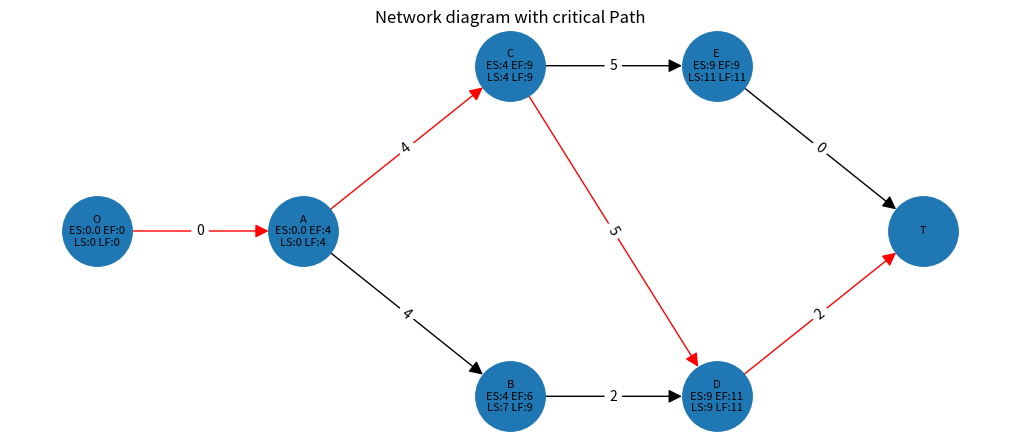
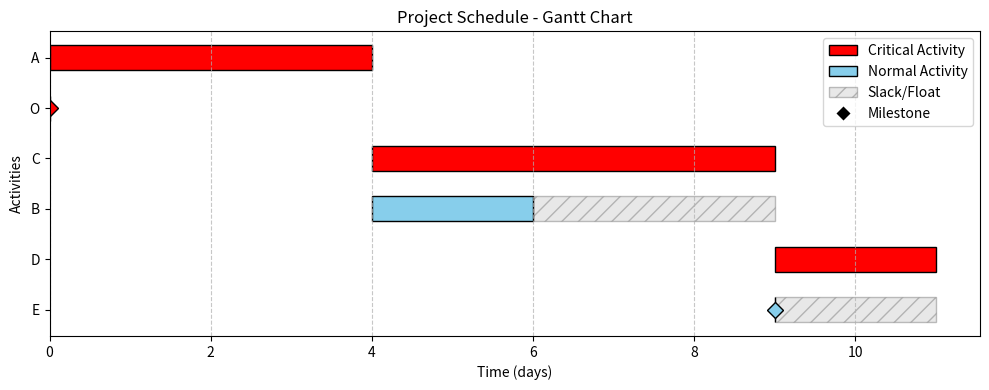

Write Python code to recreate these figures, in order.
"""
NetworkDiagram - A lightweight library for CPM/PERT project network diagrams.
"""

from typing import Dict, List, Optional, Tuple, Union, Any, Set
from collections import deque
import networkx as nx
import matplotlib.pyplot as plt


class Node:
    """Represents an activity node in the network diagram."""
    
    def __init__(self, name: str, duration: float = 0) -> None:
        """
        Constructor for declaring a new Node or Activity

        Args:
            name (str): Name of the activity usually single character
            duration (float, optional): Duration of the activity. Defaults to 0.
        """
        self.name: str = name
        self.duration: float = duration
        self.predecessors: List[str] = []
        self.successors: List[str] = []  # Tells which activities can start once the current activity is finished
        self.early_start: float = 0
        self.early_finish: float = 0
        self.latest_start: float = 0
        self.latest_finish: float = 0
        
    def add_successor(self, node: 'Node') -> None:
        """
        Used to add a successor of a specific activity

        Args:
            node (Node): Object of Node
        """
        self.successors.append(node.name)
        node.predecessors.append(self.name)
        
    def node_summary(self) -> str:
        """
        Generates Summary report of an Activity

        Returns:
            str: contains information like name, duration and successors.
        """
        return f"Name : {self.name}, Duration : {self.duration}, Successor : {self.successors}"
        
    def __repr__(self) -> str:
        """String representation of the node."""
        return f"Node(name='{self.name}', duration={self.duration})"


class CriticalPathMethod:
    """
    It is a Network diagram method used in Project management in which duration of all activities are already known
    """
    
    def __init__(self) -> None:
        """
        Constructor for declaring a new Network
        """
        self.nodes: Dict[str, Node] = {}  # nodes (dict): A dictionary with (key,value) = (name or alias, object of Node)
        self.probable_paths: List[List[str]] = []  # List of all possible paths that are possible
        self.total_project_duration: float = -1  # The maximum time that the project will take to complete
        self.duration_unit: str = "days"  # By default duration is in days
        self.critical_path: List[str] = []  # It is a probable path having the maximum completion time
        self.edges: List[Tuple[str, str, Dict[str, float]]] = []  # Tuple (from,to,duration)
        
    def add_activity(self, name: str, duration: float) -> None:
        """
        Function to add a single activity

        Args:
            name (str): Name or alias of the activity
            duration (float): Duration of the activity
        """
        if name not in self.nodes:
            self.nodes[name] = Node(name, duration)
            
    def add_activities_relations(self, activities: List[str], durations: List[float], predecessors: List[str]) -> None:
        """
        Function to add multiple activities with its relation

        Args:
            activities (list): List of all activities
            durations (list): List of durations
            predecessors (list): List of predecessors
        """
        durations.append(0)  # For the Terminal Node
        for i in range(len(activities)):
            self.add_activity(activities[i], durations[i + 1])
            self.add_relation(activities[i], predecessors[i])
            
    def add_relation(self, cur: str, predecessors: str) -> None:
        """
        Function to add a relation of a single activity

        Args:
            cur (str): Current Activity
            predecessors (str): Consist of predecessors separated by ',' in which of multiple Predecessors
        """
        for p in predecessors.split(','):
            p = p.strip()
            
            if p == '-':
                """
                The first node will not have any predecessor so we will add origin as the predecessor
                """
                if 'O' in self.nodes:
                    parent = self.nodes['O']
                    parent.successors.append(cur)
                if cur in self.nodes:
                    self.nodes[cur].predecessors.append('O')
            
            elif p in self.nodes:
                parent = self.nodes[p]
                parent.successors.append(cur)
                if cur in self.nodes:
                    self.nodes[cur].predecessors.append(p)
            
    def find_probable_paths(self, cur: Optional[str] = None, path: Optional[Union[str, List[str]]] = None) -> None:
        """
        Function to find all probable paths

        Args:
            cur (str, optional): Current Activity name. Defaults to None.
            path (Union[str, List[str]], optional): Path starting from origin to current activity. Defaults to None.
        """
        if cur is None:
            if 'O' in self.nodes:
                cur = 'O'
            else:
                return
        
        if path is None:
            path = []
        elif isinstance(path, str):
            path = [p.strip() for p in path.split(',') if p.strip()]

        path = path + [cur]
            
        if len(self.nodes[cur].successors) == 0:
            self.probable_paths.append(path)
            return
        
        for c in self.nodes[cur].successors:
            if c in self.nodes:
                self.find_probable_paths(c, path)
    
    def find_critical_path(self, cur: Optional[str] = None) -> List[str]:
        """
        Function to find Critical Path

        Args:
            cur (str, optional): Current activity. Defaults to None.

        Returns:
            List[str]: The critical path as a list of activity names
        """
        if not self.probable_paths:
            self.find_probable_paths()
            
        self.critical_path = []
        self.total_project_duration = -1
        
        for probable_path in self.probable_paths:
            path_duration: float = sum(self.nodes[cur_node].duration for cur_node in probable_path)
            if path_duration > self.total_project_duration:
                self.critical_path = probable_path
                self.total_project_duration = path_duration
            elif path_duration == self.total_project_duration:
                if isinstance(self.critical_path, list) and not isinstance(self.critical_path[0] if self.critical_path else None, str):
                    # Handle case where critical_path might be a list of paths
                    pass
                    
        return self.critical_path

    def forward_pass(self) -> None:
        """
        Function to calculate Early Start (ES) and Early Finish (EF) for each node
        """
        for node in self.nodes.values():
            node.early_start = 0.0
            node.early_finish = node.duration
            
        changed: bool = True
        while changed:
            changed = False
            for node in self.nodes.values():
                if node.predecessors:
                    max_ef: float = max((self.nodes[p].early_finish for p in node.predecessors if p in self.nodes), default=0.0)
                    if max_ef > node.early_start:
                        node.early_start = max_ef
                        node.early_finish = node.early_start + node.duration
                        changed = True

    def backward_pass(self) -> None:
        """
        Function to calculate Late Start (LS) and Late Finish (LF) for each node
        """
        if self.total_project_duration == -1:
            self.total_project_duration = max((n.early_finish for n in self.nodes.values()), default=0.0)
            
        for node in self.nodes.values():
            node.latest_finish = self.total_project_duration
            node.latest_start = node.latest_finish - node.duration
            
        changed: bool = True
        while changed:
            changed = False
            for node in self.nodes.values():
                if node.successors:
                    min_ls: float = min((self.nodes[s].latest_start for s in node.successors if s in self.nodes), default=node.latest_finish)
                    if min_ls < node.latest_finish:
                        node.latest_finish = min_ls
                        node.latest_start = node.latest_finish - node.duration
                        changed = True
                
    def get_edges(self) -> List[Tuple[str, str, Dict[str, float]]]:
        """
        Function to convert activity and successors in form of edges for visualization

        Returns:
            List[Tuple[str, str, Dict[str, float]]]: List of edges with duration attributes
        """
        self.edges = []
        for node in self.nodes:
            if self.nodes[node].successors:
                for suc in self.nodes[node].successors:
                    self.edges.append((self.nodes[node].name, suc, {'duration': self.nodes[node].duration}))
            else:
                self.edges.append((self.nodes[node].name, 'T', {'duration': self.nodes[node].duration}))
        return self.edges
    
    def get_hierarchical_layout(self, graph: nx.Graph, start_node: str) -> Dict[str, Tuple[float, float]]:
        """
        Calculates node positions for a hierarchical layout.

        Args:
            graph (nx.Graph): The graph to lay out.
            start_node (str): The node to start the layout from (usually the root).

        Returns:
            Dict[str, Tuple[float, float]]: A dictionary of node positions {node: (x, y)}.
        """
        pos: Dict[str, Tuple[float, float]] = {}
        levels: Dict[str, int] = {}

        # 1. Determine the level of each node using BFS
        q: deque = deque([(start_node, 0)])
        visited: Set[str] = {start_node}
        levels[start_node] = 0

        while q:
            node, level = q.popleft()
            neighbors = sorted(list(graph.neighbors(node)))  # Sort for consistent layout
            for neighbor in neighbors:
                if neighbor not in visited:
                    visited.add(neighbor)
                    levels[neighbor] = level + 1
                    q.append((neighbor, level + 1))

        # 2. Group nodes by level
        nodes_by_level: Dict[int, List[str]] = {}
        for node, level in levels.items():
            if level not in nodes_by_level:
                nodes_by_level[level] = []
            nodes_by_level[level].append(node)

        # 3. Assign x, y coordinates
        for level, nodes in nodes_by_level.items():
            num_nodes_in_level = len(nodes)
            # Center the nodes vertically
            y_start: float = - (num_nodes_in_level - 1) / 2

            for i, node in enumerate(nodes):
                pos[node] = (float(level), y_start + float(i))

        return pos
    
    def display_network(self) -> None:
        """
        Function to Visualize the Network Diagram.
        Uses Networkx and Matplotlib for plotting.
        """
        self.get_edges()
        
        G = nx.Graph()
        plt.figure(figsize=(10, 4))
        
        # Add edges without duration for graph creation
        edges_without_duration: List[Tuple[str, str]] = [(e[0], e[1]) for e in self.edges]
        G.add_edges_from(edges_without_duration)    
        
        color_edges: List[Tuple[str, str]] = []
        if self.critical_path:
            l = 'O'
            for c in self.critical_path:
                color_edges.append((l, c))
                l = c
            color_edges.append((self.critical_path[-1], 'T'))  
        
        # If the edge falls in critical path then color of edge will be red, else it will be black
        edges_colors: List[str] = ['red' if (ed[0], ed[1]) in color_edges or (ed[1], ed[0]) in color_edges else 'black' for ed in G.edges()]
        
        initial_pos: Dict[str, Tuple[float, float]] = {'O': (0, 0), 'T': (10, 0)}
        fixed_nodes: List[str] = ['O', 'T']

        pos = self.get_hierarchical_layout(G, 'O')
        
        labels: Dict[str, str] = {}
        for node in G.nodes():
            if node in self.nodes:
                n = self.nodes[node]
                labels[node] = f"{node}\nES:{n.early_start} EF:{n.early_finish}\nLS:{n.latest_start} LF:{n.latest_finish}"
            else:
                labels[node] = str(node)
        
        nx.draw(G, pos, labels=labels, with_labels=True, node_size=2500, font_size=8, 
                edge_color=edges_colors, arrows=True, arrowstyle='-|>', arrowsize=20)
        
        # Create edge label dictionary
        edge_durations: Dict[Tuple[str, str], str] = {}
        for edge in self.edges:
            edge_durations[(edge[0], edge[1])] = str(edge[2]['duration'])
        
        nx.draw_networkx_edge_labels(G, pos, edge_labels=edge_durations)

        plt.title("Network diagram with critical Path")
        plt.show()

    def generate_gantt_chart(self, show: bool = True) -> None:
        """
        Function to Visualize the Project Schedule as a Gantt Chart.
        Uses Matplotlib for plotting.
        
        Args:
            show (bool): If True, displays the plot using plt.show(). Defaults to True.
        """
        if self.total_project_duration == -1:
            self.find_probable_paths()
            self.find_critical_path()
            self.forward_pass()
            self.backward_pass()
            
        if not self.nodes:
            print("No activities to display in Gantt Chart.")
            return

        # Prepare data for plotting
        activities = list(self.nodes.values())
            
        # Sort activities by early start, then by duration descending
        activities.sort(key=lambda x: (x.early_start, -x.duration))
        
        names = [node.name for node in activities]
        starts = [node.early_start for node in activities]
        durations = [node.duration for node in activities]
        
        # Colors: red for critical path, light blue for others
        colors = ['red' if node.name in self.critical_path else 'skyblue' for node in activities]
        
        fig, ax = plt.subplots(figsize=(10, max(4, len(activities) * 0.5)))
        
        # Y positions (reversed so earliest starts are at the top)
        y_pos = list(range(len(activities)))
        y_pos.reverse()
        
        # Plot slack/float
        slack_plotted = False
        for i, node in enumerate(activities):
            y = y_pos[i]
            slack = node.latest_finish - node.early_finish
            if slack > 0:
                label = 'Slack/Float' if not slack_plotted else ""
                ax.barh(y, slack, left=node.early_finish, height=0.5, color='lightgray', hatch='//', edgecolor='gray', alpha=0.5, label=label)
                slack_plotted = True
        
        # Plot main durations
        ax.barh(y_pos, durations, left=starts, height=0.5, color=colors, edgecolor='black')
        
        # Plot zero duration milestones as diamonds
        for i, node in enumerate(activities):
            if node.duration == 0:
                ax.plot(node.early_start, y_pos[i], marker='D', markersize=8, color=colors[i], markeredgecolor='black')
        
        # Labels and formatting
        ax.set_yticks(y_pos)
        ax.set_yticklabels(names)
        ax.set_xlabel(f'Time ({self.duration_unit})')
        ax.set_ylabel('Activities')
        ax.set_title('Project Schedule - Gantt Chart')
        ax.grid(True, axis='x', linestyle='--', alpha=0.7)
        
        # Create custom legend
        from matplotlib.patches import Patch
        from matplotlib.lines import Line2D
        legend_elements = [
            Patch(facecolor='red', edgecolor='black', label='Critical Activity'),
            Patch(facecolor='skyblue', edgecolor='black', label='Normal Activity'),
            Patch(facecolor='lightgray', edgecolor='gray', hatch='//', alpha=0.5, label='Slack/Float'),
            Line2D([0], [0], marker='D', color='w', markerfacecolor='black', markersize=8, label='Milestone', linestyle='None')
        ]
        ax.legend(handles=legend_elements, loc='upper right')
        
        if self.total_project_duration > 0:
            ax.set_xlim(0, self.total_project_duration * 1.05)
            
        plt.tight_layout()
        
        if show:
            plt.show()


    def network_summary(self) -> None:
        """
        Function to generate entire Network Summary including number of nodes, Activities, 
        Probable paths, Critical Path, Total Project Duration and Edges
        """
        print("\n\n---------------Network Summary-----------------\n\n")
        print("Total number of Activities/Nodes : ", len(self.nodes))
        print("Nodes : ", end="")
        for c in self.nodes:
            print(c, " ", end="")
            
        print("\nAll Probable Paths : ")
        for p in self.probable_paths:
            print(p)
        print("Critical Path : ", self.critical_path)
        print("Total project duration : ", self.total_project_duration)
        print("Duration unit :", self.duration_unit)
        
        self.get_edges()
        print("Edges : ", self.edges)
        
        print("\nNode Properties:")
        print(f"{'Node':<5} | {'ES':<3} | {'EF':<3} | {'LS':<3} | {'LF':<3}")
        print("-" * 35)
        for name, node in self.nodes.items():
            print(f"{name:<5} | {node.early_start:<3} | {node.early_finish:<3} | {node.latest_start:<3} | {node.latest_finish:<3}")


# Example usage
if __name__ == "__main__":
    # Create a sample network
    cpm = CriticalPathMethod()
    
    # Add origin node
    cpm.add_activity('O', 0)
    
    # Add activities with relations
    activities = ['A', 'B', 'C', 'D', 'E']
    durations = [3, 4, 2, 5, 2]
    predecessors = ['-', 'A', 'A', 'B,C', 'C']
    
    cpm.add_activities_relations(activities, durations, predecessors)
    
    # Calculate paths
    cpm.find_probable_paths()
    cpm.find_critical_path()
    cpm.forward_pass()
    cpm.backward_pass()
    
    # Display results
    cpm.network_summary()
    cpm.display_network()
    cpm.generate_gantt_chart()
